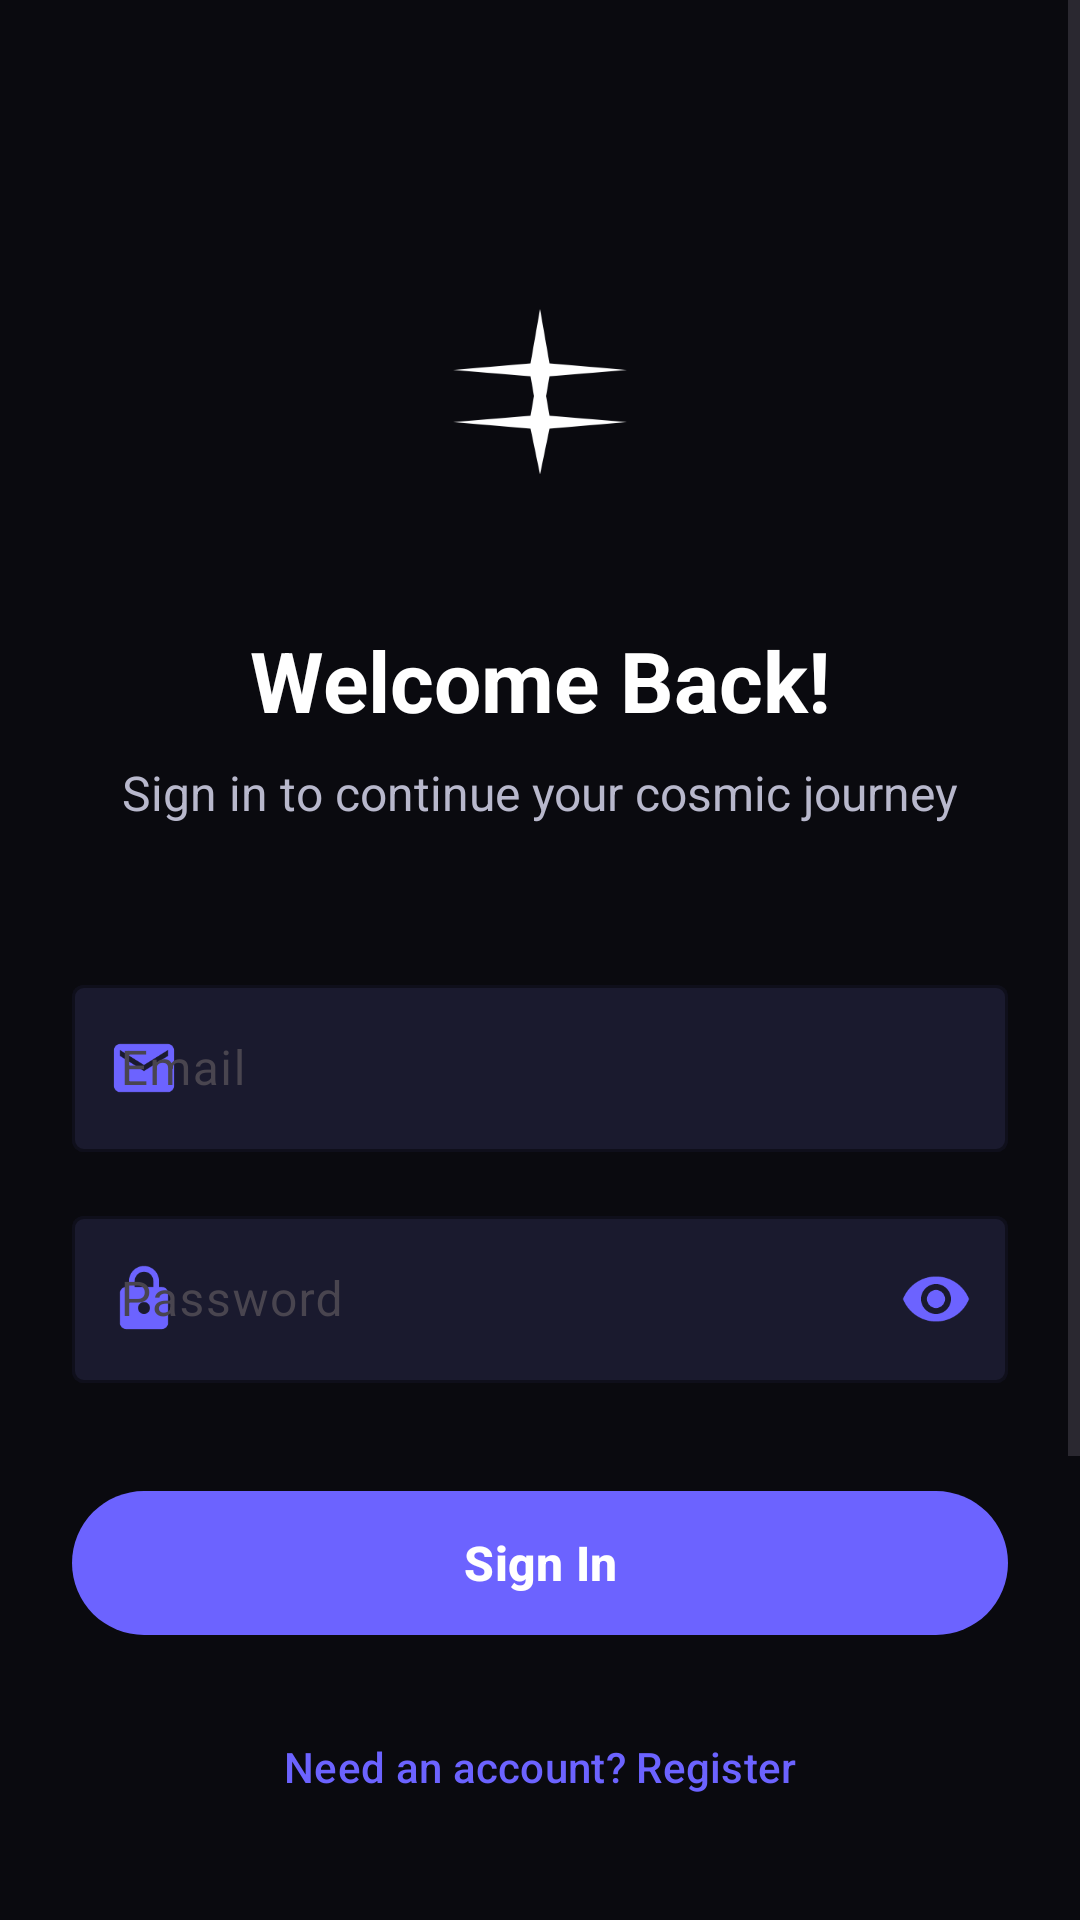

Android layout source for this screen:
<!-- AndroidManifest.xml: activity theme Theme.Gatherly.Auth -->
<!-- res/layout/activity_firebase_auth.xml -->
<?xml version="1.0" encoding="utf-8"?>
<ScrollView xmlns:android="http://schemas.android.com/apk/res/android"
    xmlns:app="http://schemas.android.com/apk/res-auto"
    android:layout_width="match_parent"
    android:layout_height="match_parent"
    android:background="@color/cosmic_background"
    android:fillViewport="true">

    <androidx.constraintlayout.widget.ConstraintLayout
        android:layout_width="match_parent"
        android:layout_height="wrap_content"
        android:padding="24dp">

        
        <ImageView
            android:id="@+id/logoImageView"
            android:layout_width="120dp"
            android:layout_height="120dp"
            android:layout_marginTop="48dp"
            android:src="@drawable/ic_launcher_foreground"
            android:contentDescription="Gatherly Logo"
            app:layout_constraintEnd_toEndOf="parent"
            app:layout_constraintStart_toStartOf="parent"
            app:layout_constraintTop_toTopOf="parent" />

        <TextView
            android:id="@+id/titleText"
            android:layout_width="wrap_content"
            android:layout_height="wrap_content"
            android:layout_marginTop="16dp"
            android:text="Welcome Back!"
            android:textColor="@color/cosmic_text_primary"
            android:textSize="28sp"
            android:textStyle="bold"
            app:layout_constraintEnd_toEndOf="parent"
            app:layout_constraintStart_toStartOf="parent"
            app:layout_constraintTop_toBottomOf="@id/logoImageView" />

        <TextView
            android:id="@+id/subtitleText"
            android:layout_width="wrap_content"
            android:layout_height="wrap_content"
            android:layout_marginTop="8dp"
            android:text="Sign in to continue your cosmic journey"
            android:textColor="@color/cosmic_text_secondary"
            android:textSize="16sp"
            app:layout_constraintEnd_toEndOf="parent"
            app:layout_constraintStart_toStartOf="parent"
            app:layout_constraintTop_toBottomOf="@id/titleText" />

        
        <com.google.android.material.textfield.TextInputLayout
            android:id="@+id/emailInputLayout"
            android:layout_width="0dp"
            android:layout_height="wrap_content"
            android:layout_marginTop="48dp"
            android:hint="Email"
            app:boxBackgroundColor="@color/cosmic_surface"
            app:boxStrokeColor="@color/cosmic_accent"
            app:hintTextColor="@color/cosmic_text_secondary"
            app:layout_constraintEnd_toEndOf="parent"
            app:layout_constraintStart_toStartOf="parent"
            app:layout_constraintTop_toBottomOf="@id/subtitleText"
            app:startIconDrawable="@drawable/ic_email"
            app:startIconTint="@color/cosmic_accent">

            <com.google.android.material.textfield.TextInputEditText
                android:id="@+id/emailEditText"
                android:layout_width="match_parent"
                android:layout_height="wrap_content"
                android:inputType="textEmailAddress"
                android:textColor="@color/cosmic_text_primary"
                android:textColorHint="@color/cosmic_text_secondary" />

        </com.google.android.material.textfield.TextInputLayout>

        <com.google.android.material.textfield.TextInputLayout
            android:id="@+id/passwordInputLayout"
            android:layout_width="0dp"
            android:layout_height="wrap_content"
            android:layout_marginTop="16dp"
            android:hint="Password"
            app:boxBackgroundColor="@color/cosmic_surface"
            app:boxStrokeColor="@color/cosmic_accent"
            app:endIconMode="password_toggle"
            app:endIconTint="@color/cosmic_accent"
            app:hintTextColor="@color/cosmic_text_secondary"
            app:layout_constraintEnd_toEndOf="parent"
            app:layout_constraintStart_toStartOf="parent"
            app:layout_constraintTop_toBottomOf="@id/emailInputLayout"
            app:startIconDrawable="@drawable/ic_lock"
            app:startIconTint="@color/cosmic_accent">

            <com.google.android.material.textfield.TextInputEditText
                android:id="@+id/passwordEditText"
                android:layout_width="match_parent"
                android:layout_height="wrap_content"
                android:inputType="textPassword"
                android:textColor="@color/cosmic_text_primary"
                android:textColorHint="@color/cosmic_text_secondary" />

        </com.google.android.material.textfield.TextInputLayout>

        
        <com.google.android.material.button.MaterialButton
            android:id="@+id/loginButton"
            android:layout_width="0dp"
            android:layout_height="56dp"
            android:layout_marginTop="32dp"
            android:text="Sign In"
            android:textColor="@color/white"
            android:textSize="16sp"
            android:textStyle="bold"
            app:backgroundTint="@color/cosmic_accent"
            app:cornerRadius="28dp"
            app:layout_constraintEnd_toEndOf="parent"
            app:layout_constraintStart_toStartOf="parent"
            app:layout_constraintTop_toBottomOf="@id/passwordInputLayout" />

        <ProgressBar
            android:id="@+id/progressBar"
            android:layout_width="24dp"
            android:layout_height="24dp"
            android:visibility="gone"
            app:layout_constraintBottom_toBottomOf="@id/loginButton"
            app:layout_constraintEnd_toEndOf="@id/loginButton"
            app:layout_constraintStart_toStartOf="@id/loginButton"
            app:layout_constraintTop_toTopOf="@id/loginButton" />

        <com.google.android.material.button.MaterialButton
            android:id="@+id/registerButton"
            style="@style/Widget.Material3.Button.TextButton"
            android:layout_width="0dp"
            android:layout_height="48dp"
            android:layout_marginTop="16dp"
            android:text="Need an account? Register"
            android:textColor="@color/cosmic_accent"
            android:textSize="14sp"
            app:layout_constraintEnd_toEndOf="parent"
            app:layout_constraintStart_toStartOf="parent"
            app:layout_constraintTop_toBottomOf="@id/loginButton" />

        
        <View
            android:id="@+id/divider"
            android:layout_width="0dp"
            android:layout_height="1dp"
            android:layout_marginTop="32dp"
            android:background="@color/cosmic_divider"
            app:layout_constraintEnd_toEndOf="parent"
            app:layout_constraintStart_toStartOf="parent"
            app:layout_constraintTop_toBottomOf="@id/registerButton" />

        <TextView
            android:id="@+id/orText"
            android:layout_width="wrap_content"
            android:layout_height="wrap_content"
            android:layout_marginTop="16dp"
            android:text="or continue with"
            android:textColor="@color/cosmic_text_secondary"
            android:textSize="14sp"
            app:layout_constraintEnd_toEndOf="parent"
            app:layout_constraintStart_toStartOf="parent"
            app:layout_constraintTop_toBottomOf="@id/divider" />

        
        <LinearLayout
            android:id="@+id/socialButtonsLayout"
            android:layout_width="0dp"
            android:layout_height="wrap_content"
            android:layout_marginTop="16dp"
            android:gravity="center"
            android:orientation="horizontal"
            app:layout_constraintEnd_toEndOf="parent"
            app:layout_constraintStart_toStartOf="parent"
            app:layout_constraintTop_toBottomOf="@id/orText">

            <com.google.android.material.button.MaterialButton
                android:id="@+id/googleSignInButton"
                style="@style/Widget.Material3.Button.OutlinedButton"
                android:layout_width="0dp"
                android:layout_height="48dp"
                android:layout_marginEnd="8dp"
                android:layout_weight="1"
                android:text="Google"
                android:textColor="@color/cosmic_text_primary"
                app:icon="@drawable/ic_google"
                app:iconTint="@null"
                app:strokeColor="@color/cosmic_divider" />

            <com.google.android.material.button.MaterialButton
                android:id="@+id/guestSignInButton"
                style="@style/Widget.Material3.Button.OutlinedButton"
                android:layout_width="0dp"
                android:layout_height="48dp"
                android:layout_marginStart="8dp"
                android:layout_weight="1"
                android:text="Guest"
                android:textColor="@color/cosmic_text_primary"
                app:icon="@drawable/ic_person"
                app:iconTint="@color/cosmic_accent"
                app:strokeColor="@color/cosmic_divider" />

        </LinearLayout>

        
        <TextView
            android:id="@+id/switchModeText"
            android:layout_width="wrap_content"
            android:layout_height="wrap_content"
            android:layout_marginTop="32dp"
            android:layout_marginBottom="24dp"
            android:text="Don't have an account? Sign up"
            android:textColor="@color/cosmic_accent"
            android:textSize="14sp"
            android:textStyle="bold"
            app:layout_constraintBottom_toBottomOf="parent"
            app:layout_constraintEnd_toEndOf="parent"
            app:layout_constraintStart_toStartOf="parent"
            app:layout_constraintTop_toBottomOf="@id/socialButtonsLayout" />

    </androidx.constraintlayout.widget.ConstraintLayout>

</ScrollView>
<!-- resources referenced by this layout -->
<resources>
  <color name="cosmic_accent">#6C63FF</color>
  <color name="cosmic_background">#0A0A0F</color>
  <color name="cosmic_divider">#2A2A3E</color>
  <color name="cosmic_surface">#1A1A2E</color>
  <color name="cosmic_text_primary">#FFFFFF</color>
  <color name="cosmic_text_secondary">#B8B8CC</color>
  <color name="white">#FFFFFF</color>
  <!-- drawable ic_email (drawable) -->
  <?xml version="1.0" encoding="utf-8"?>
  <vector xmlns:android="http://schemas.android.com/apk/res/android"
      android:width="24dp"
      android:height="24dp"
      android:viewportWidth="24"
      android:viewportHeight="24"
      android:tint="@color/cosmic_gray">
      <path
          android:fillColor="@android:color/white"
          android:pathData="M20,4L4,4c-1.1,0 -1.99,0.9 -1.99,2L2,18c0,1.1 0.9,2 2,2h16c1.1,0 2,-0.9 2,-2L22,6c0,-1.1 -0.9,-2 -2,-2zM20,8l-8,5 -8,-5L4,6l8,5 8,-5v2z"/>
  </vector>
  <!-- drawable ic_launcher_foreground (drawable) -->
  <?xml version="1.0" encoding="utf-8"?>
  <vector xmlns:android="http://schemas.android.com/apk/res/android"
      android:width="108dp"
      android:height="108dp"
      android:viewportWidth="108"
      android:viewportHeight="108">
    <group android:scaleX="2.61"
           android:scaleY="2.61"
           android:translateX="22.68"
           android:translateY="22.68">
      <path
          android:fillColor="@color/cosmic_white"
          android:pathData="M12,2L13.09,8.26L22,9L13.09,9.74L12,16L10.91,9.74L2,9L10.91,8.26L12,2M12,21L10.91,15.74L2,15L10.91,14.26L12,8L13.09,14.26L22,15L13.09,15.74L12,21Z" />
    </group>
  </vector>
  <!-- drawable ic_lock (drawable) -->
  <?xml version="1.0" encoding="utf-8"?>
  <vector xmlns:android="http://schemas.android.com/apk/res/android"
      android:width="24dp"
      android:height="24dp"
      android:viewportWidth="24"
      android:viewportHeight="24"
      android:tint="@color/cosmic_gray">
      <path
          android:fillColor="@android:color/white"
          android:pathData="M18,8h-1L17,6c0,-2.76 -2.24,-5 -5,-5S7,3.24 7,6v2L6,8c-1.1,0 -2,0.9 -2,2v10c0,1.1 0.9,2 2,2h12c1.1,0 2,-0.9 2,-2L20,10c0,-1.1 -0.9,-2 -2,-2zM12,17c-1.1,0 -2,-0.9 -2,-2s0.9,-2 2,-2 2,0.9 2,2 -0.9,2 -2,2zM15.1,8L8.9,8L8.9,6c0,-1.71 1.39,-3.1 3.1,-3.1 1.71,0 3.1,1.39 3.1,3.1v2z"/>
  </vector>
  <!-- drawable ic_person (drawable) -->
  <?xml version="1.0" encoding="utf-8"?>
  <vector xmlns:android="http://schemas.android.com/apk/res/android"
      android:width="24dp"
      android:height="24dp"
      android:viewportWidth="24"
      android:viewportHeight="24"
      android:tint="@color/cosmic_gray">
      <path
          android:fillColor="@android:color/white"
          android:pathData="M12,12c2.21,0 4,-1.79 4,-4s-1.79,-4 -4,-4 -4,1.79 -4,4 1.79,4 4,4zM12,14c-2.67,0 -8,1.34 -8,4v2h16v-2c0,-2.66 -5.33,-4 -8,-4z"/>
  </vector>
  <style name="Theme.Gatherly.Auth" parent="Theme.Gatherly">
          <item name="android:windowBackground">@drawable/nebula_background</item>
      </style>
  <color name="cosmic_gray">#8A8A9E</color>
  <color name="cosmic_white">#FFFFFF</color>
  <!-- drawable nebula_background (drawable) -->
  <?xml version="1.0" encoding="utf-8"?>
  <shape xmlns:android="http://schemas.android.com/apk/res/android">
      <gradient
          android:angle="45"
          android:startColor="@color/cosmic_background"
          android:centerColor="@color/cosmic_navy"
          android:endColor="@color/cosmic_surface"
          android:type="linear" />
  </shape>
  <color name="cosmic_blue">#4A90E2</color>
  <color name="cosmic_purple">#6C63FF</color>
  <color name="cosmic_black">#0A0A0F</color>
  <color name="cosmic_navy">#1A1A2E</color>
  <color name="cosmic_button_danger">#FF6B6B</color>
</resources>
